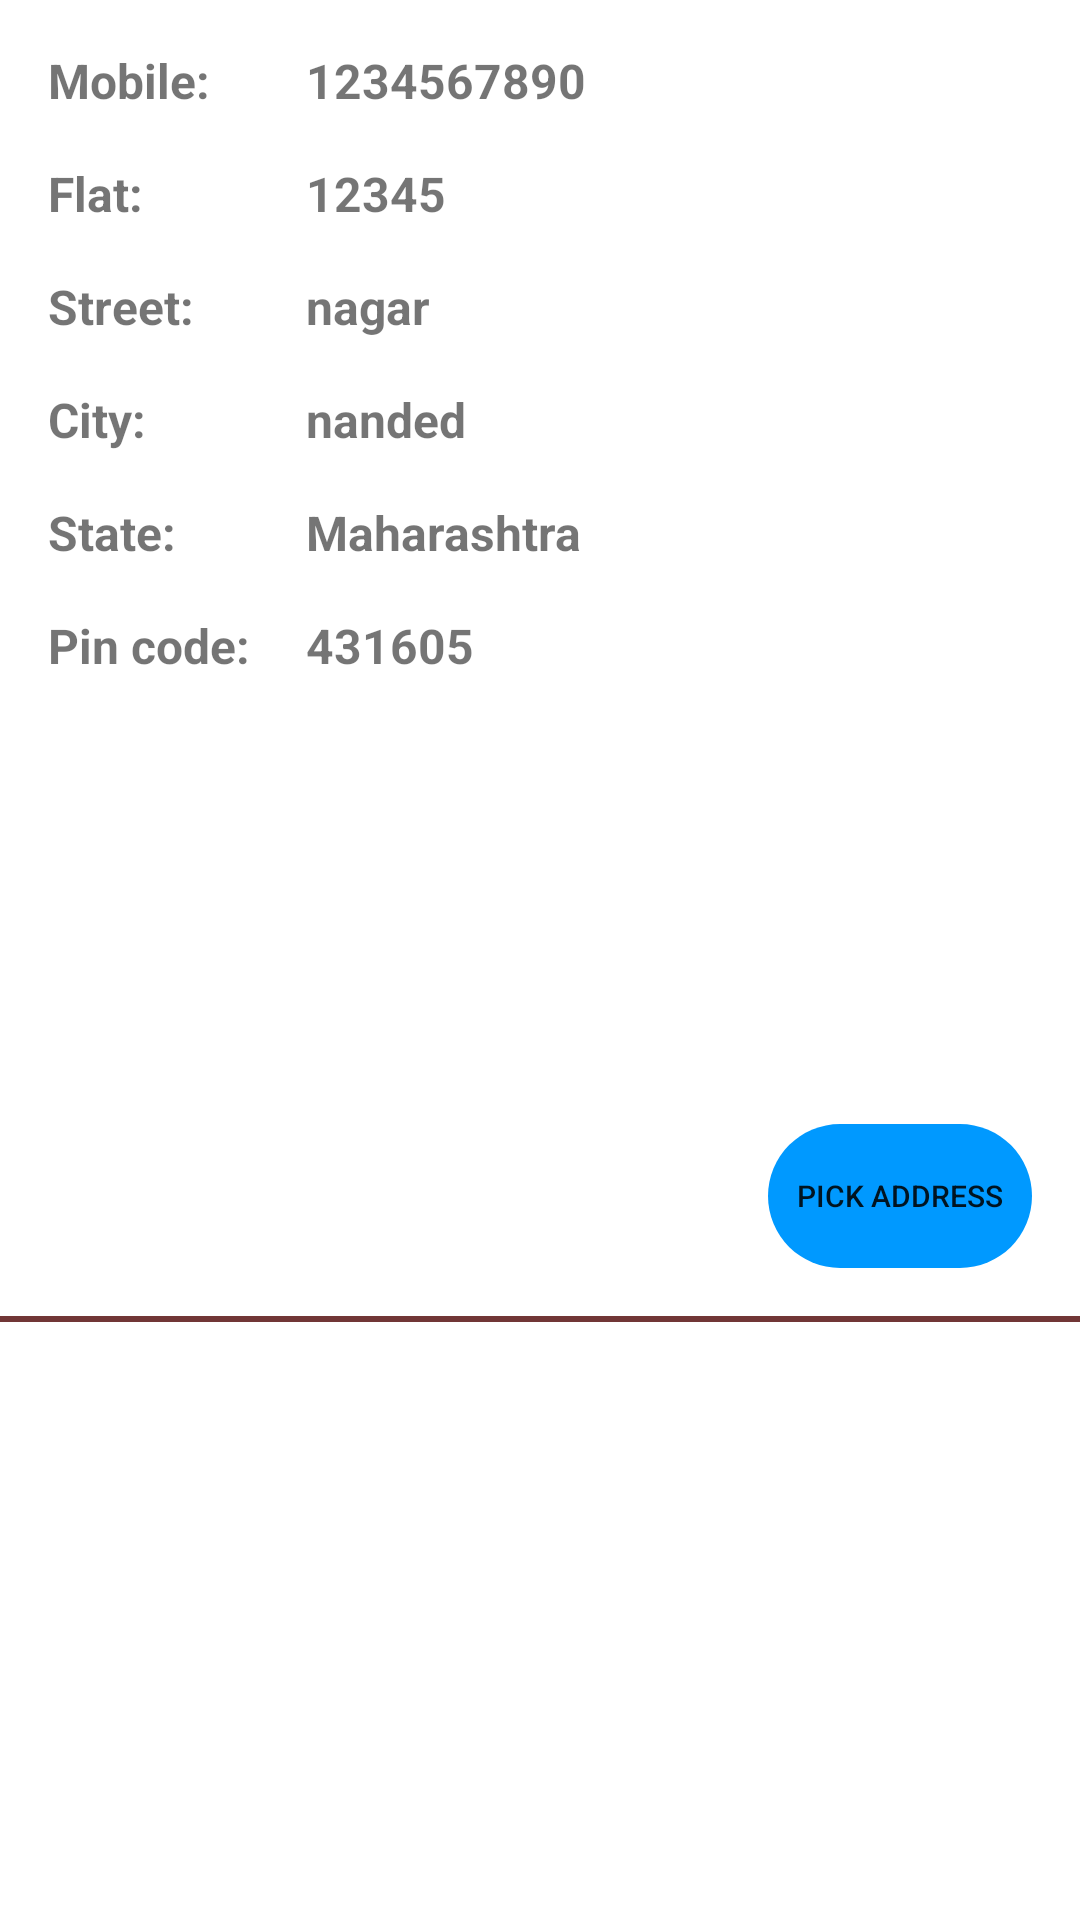

Android layout source for this screen:
<!-- AndroidManifest.xml: application theme Theme.BookStore -->
<!-- res/layout/address_item_layout.xml -->
<?xml version="1.0" encoding="utf-8"?>
<androidx.constraintlayout.widget.ConstraintLayout xmlns:android="http://schemas.android.com/apk/res/android"
    xmlns:app="http://schemas.android.com/apk/res-auto"
    xmlns:tools="http://schemas.android.com/tools"
    android:layout_width="match_parent"
    android:layout_height="wrap_content"
    android:layout_margin="8dp"
    android:background="@drawable/curvy_shape"
    android:elevation="8dp">


    <TextView
        android:id="@+id/textView4"
        android:layout_width="wrap_content"
        android:layout_height="wrap_content"
        android:layout_marginStart="16dp"
        android:layout_marginLeft="16dp"
        android:layout_marginTop="16dp"
        android:text="Mobile:"
        android:textSize="16sp"
        android:textStyle="bold"
        app:layout_constraintStart_toStartOf="parent"
        app:layout_constraintTop_toTopOf="parent"
        tools:ignore="MissingConstraints" />

    <TextView
        android:id="@+id/textView5"
        android:layout_width="wrap_content"
        android:layout_height="wrap_content"
        android:layout_marginTop="16dp"
        android:text="Flat:"
        android:textSize="16sp"
        android:textStyle="bold"
        app:layout_constraintStart_toStartOf="@+id/textView4"
        app:layout_constraintTop_toBottomOf="@+id/textView4" />

    <TextView
        android:id="@+id/textView9"
        android:layout_width="wrap_content"
        android:layout_height="wrap_content"
        android:layout_marginTop="16dp"
        android:text="Street:"
        android:textSize="16sp"
        android:textStyle="bold"
        app:layout_constraintStart_toStartOf="@+id/textView5"
        app:layout_constraintTop_toBottomOf="@+id/textView5" />

    <TextView
        android:id="@+id/textView11"
        android:layout_width="wrap_content"
        android:layout_height="wrap_content"
        android:layout_marginTop="16dp"
        android:text="City:"
        android:textSize="16sp"
        android:textStyle="bold"
        app:layout_constraintStart_toStartOf="@+id/textView9"
        app:layout_constraintTop_toBottomOf="@+id/textView9" />

    <TextView
        android:id="@+id/textView12"
        android:layout_width="wrap_content"
        android:layout_height="wrap_content"
        android:layout_marginTop="16dp"
        android:text="State:"
        android:textSize="16sp"
        android:textStyle="bold"
        app:layout_constraintStart_toStartOf="@+id/textView11"
        app:layout_constraintTop_toBottomOf="@+id/textView11" />

    <TextView
        android:id="@+id/textView13"
        android:layout_width="wrap_content"
        android:layout_height="wrap_content"
        android:layout_marginTop="16dp"
        android:text="Pin code:"
        android:textSize="16sp"
        android:textStyle="bold"
        app:layout_constraintStart_toStartOf="@+id/textView12"
        app:layout_constraintTop_toBottomOf="@+id/textView12" />

    <TextView
        android:id="@+id/mobile_number_text_view"
        android:layout_width="wrap_content"
        android:layout_height="wrap_content"
        android:layout_marginStart="32dp"
        android:layout_marginLeft="32dp"
        android:text="1234567890"
        android:textSize="16sp"
        android:textStyle="bold"
        app:layout_constraintStart_toEndOf="@+id/textView4"
        app:layout_constraintTop_toTopOf="@+id/textView4" />

    <TextView
        android:id="@+id/flat_number_text_view"
        android:layout_width="wrap_content"
        android:layout_height="wrap_content"
        android:layout_marginTop="16dp"
        android:text="12345"
        android:textSize="16sp"
        android:textStyle="bold"
        app:layout_constraintStart_toStartOf="@+id/mobile_number_text_view"
        app:layout_constraintTop_toBottomOf="@+id/mobile_number_text_view" />

    <TextView
        android:id="@+id/street_name_text_view"
        android:layout_width="wrap_content"
        android:layout_height="wrap_content"
        android:layout_marginTop="16dp"
        android:text="nagar"
        android:textSize="16sp"
        android:textStyle="bold"
        app:layout_constraintStart_toStartOf="@+id/flat_number_text_view"
        app:layout_constraintTop_toBottomOf="@+id/flat_number_text_view" />

    <TextView
        android:id="@+id/city_name_text_view"
        android:layout_width="wrap_content"
        android:layout_height="wrap_content"
        android:layout_marginTop="16dp"
        android:text="nanded"
        android:textSize="16sp"
        android:textStyle="bold"
        app:layout_constraintStart_toStartOf="@+id/street_name_text_view"
        app:layout_constraintTop_toBottomOf="@+id/street_name_text_view" />

    <TextView
        android:id="@+id/state_name_text_view"
        android:layout_width="wrap_content"
        android:layout_height="wrap_content"
        android:layout_marginTop="16dp"
        android:text="Maharashtra"
        android:textSize="16sp"
        android:textStyle="bold"
        app:layout_constraintStart_toStartOf="@+id/city_name_text_view"
        app:layout_constraintTop_toBottomOf="@+id/city_name_text_view" />

    <TextView
        android:id="@+id/pin_code_number_text_view"
        android:layout_width="wrap_content"
        android:layout_height="wrap_content"
        android:layout_marginTop="16dp"
        android:text="431605"
        android:textSize="16sp"
        android:textStyle="bold"
        app:layout_constraintStart_toStartOf="@+id/state_name_text_view"
        app:layout_constraintTop_toBottomOf="@+id/state_name_text_view" />

    <Button
        android:id="@+id/pick_address_button"
        android:layout_width="wrap_content"
        android:layout_height="48dp"
        android:layout_marginEnd="16dp"
        android:layout_marginRight="16dp"
        android:layout_marginBottom="16dp"
        android:background="@drawable/curvy_shape"
        android:text="Pick Address"
        android:textSize="10sp"
        app:backgroundTint="#0099ff"
        app:layout_constraintBottom_toTopOf="@+id/view2"
        app:layout_constraintEnd_toEndOf="parent"
        tools:ignore="MissingConstraints" />

    <View
        android:id="@+id/view2"
        android:layout_width="match_parent"
        android:layout_height="2dp"
        android:layout_marginTop="16dp"
        android:layout_marginBottom="3dp"
        android:background="#713636"
        app:layout_constraintBottom_toBottomOf="parent"
        app:layout_constraintEnd_toEndOf="parent"
        app:layout_constraintHorizontal_bias="0.5"
        app:layout_constraintStart_toStartOf="parent"
        app:layout_constraintTop_toBottomOf="@+id/textView13" />

</androidx.constraintlayout.widget.ConstraintLayout>
<!-- resources referenced by this layout -->
<resources>
  <!-- drawable curvy_shape (drawable) -->
  <?xml version="1.0" encoding="utf-8"?>
  <selector xmlns:android="http://schemas.android.com/apk/res/android">
  
      <item>
          <shape>
              <corners
                  android:radius="30dp"/>
          </shape>
      </item>
  </selector>
  <style name="Theme.BookStore" parent="Theme.MaterialComponents.DayNight.NoActionBar">
          
          <item name="colorPrimary">#0099ff</item>
          <item name="colorPrimaryVariant">@color/purple_700</item>
          <item name="colorOnPrimary">@color/white</item>
          
          <item name="colorSecondary">@color/teal_200</item>
          <item name="colorSecondaryVariant">@color/teal_700</item>
          <item name="colorOnSecondary">@color/black</item>
          
          <item name="android:statusBarColor" tools:targetApi="l">#0099ff</item>
          
  
      </style>
  <!-- not gathered from this repository: default colours our renderer supplied (Android Studio template values) -->
  <color name="purple_700">#FF3700B3</color>
  <color name="teal_200">#FF03DAC5</color>
  <color name="teal_700">#FF018786</color>
  <color name="black">#FF000000</color>
  <color name="white">#FFFFFFFF</color>
</resources>
